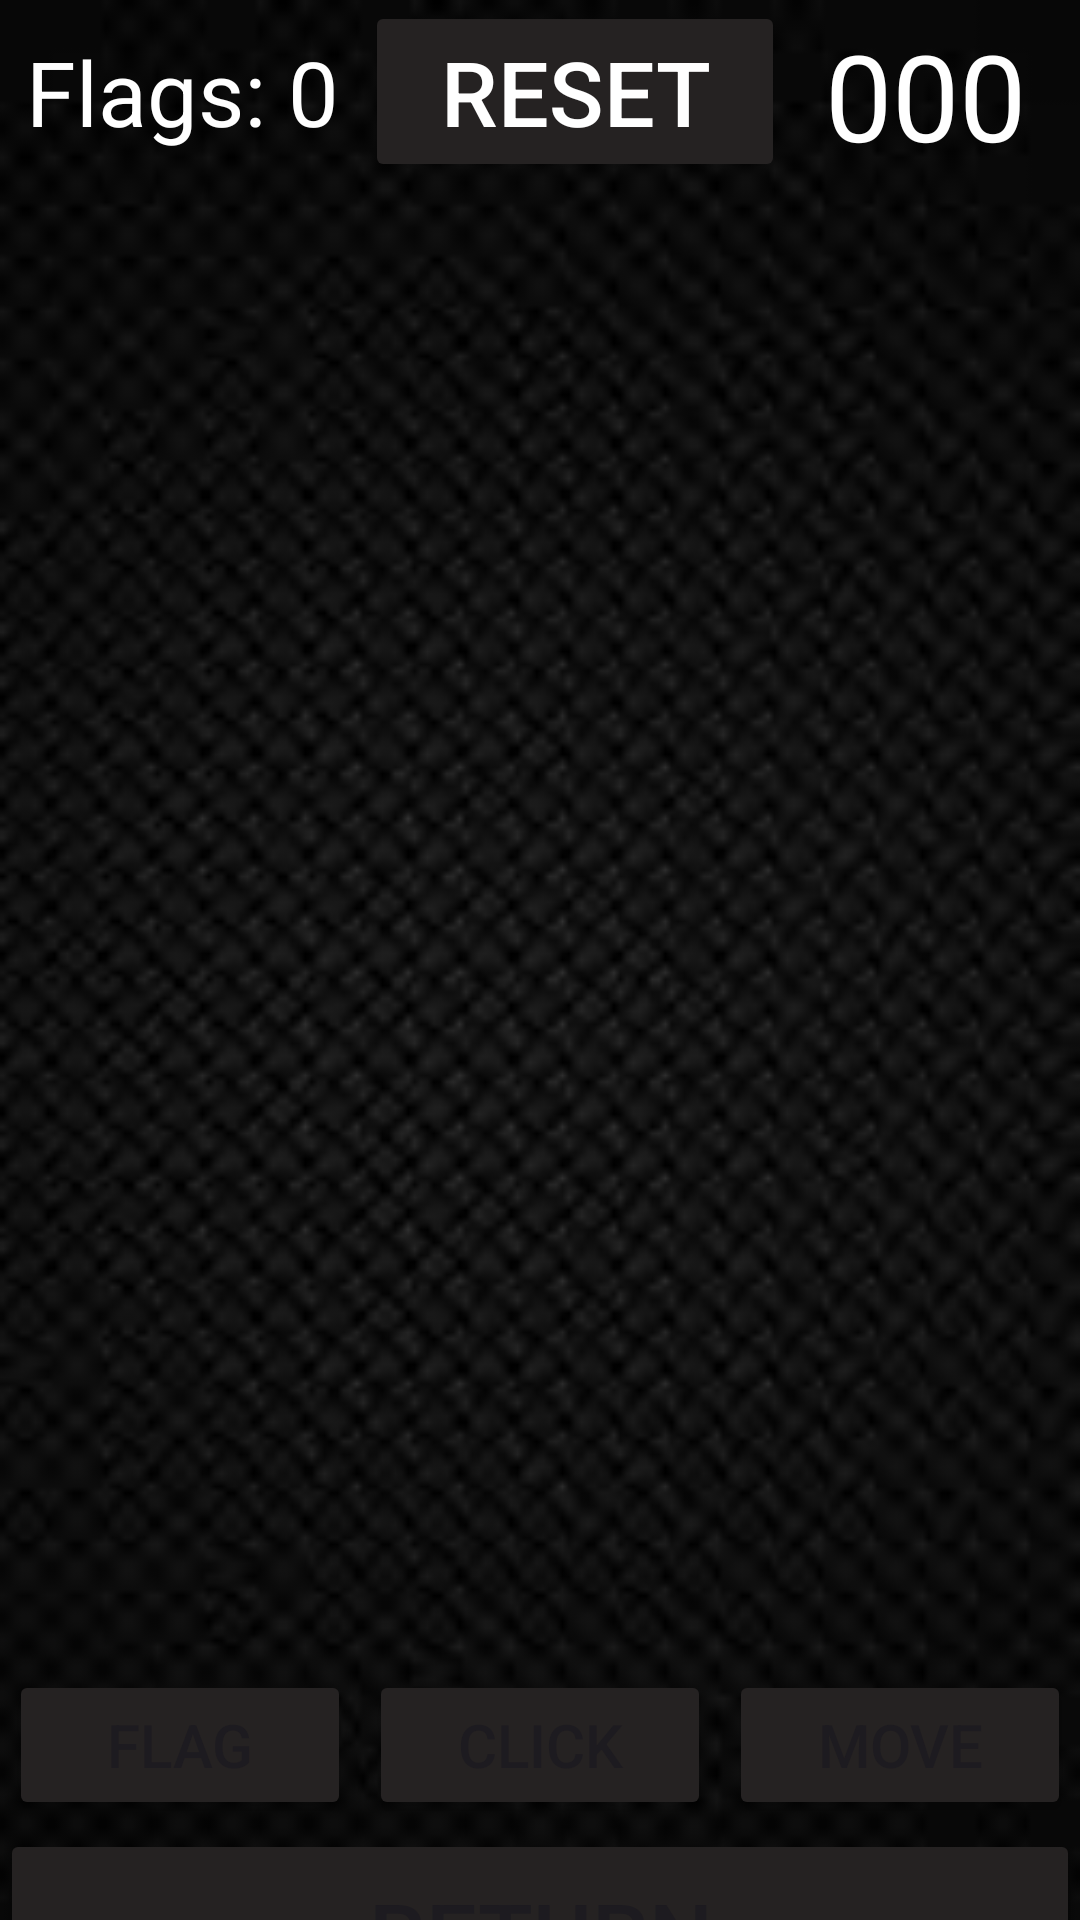

Reconstruct the res/layout file that produces this screen, plus the resources it refers to.
<!-- AndroidManifest.xml: application theme Theme.ComputerScienceProject -->
<!-- res/layout/activity_game.xml -->
<?xml version="1.0" encoding="utf-8"?>
<LinearLayout xmlns:android="http://schemas.android.com/apk/res/android"
    xmlns:app="http://schemas.android.com/apk/res-auto"
    xmlns:tools="http://schemas.android.com/tools"
    android:layout_width="match_parent"
    android:layout_height="match_parent"
    tools:context=".GameActivity"
    android:background="@drawable/background"
    android:orientation="vertical">
    <LinearLayout
        android:layout_width="match_parent"
        android:layout_height="wrap_content"
        android:orientation="horizontal">

        <TextView
            android:id="@+id/tvFlags"
            android:layout_width="wrap_content"
            android:layout_height="wrap_content"
            android:layout_weight="2"
            android:text="Flags: 0"
            android:textSize="30dp"
            android:gravity="center"
            android:textColor="@color/white"
            ></TextView>

        <Button
            android:id="@+id/btnReset"
            android:layout_width="wrap_content"
            android:layout_height="wrap_content"
            android:layout_weight="3"
            android:text="Reset"
            android:textSize="30dp"
            android:textColor="@color/white"
            android:backgroundTint="#252222"
            ></Button>

        <TextView
            android:id="@+id/tvTimer"
            android:layout_width="wrap_content"
            android:layout_height="wrap_content"
            android:layout_marginTop="5dp"
            android:layout_marginRight="5dp"
            android:layout_weight="3"
            android:gravity="center"
            android:text="000"
            android:textColor="@color/white"
            android:textSize="40dp"></TextView>

    </LinearLayout>


    <LinearLayout
        android:id="@+id/canvasLL"
        android:layout_width="match_parent"
        android:layout_height="1420px"
        android:layout_margin="10dp"
        android:orientation="vertical"></LinearLayout>

    <LinearLayout
        android:layout_width="match_parent"
        android:layout_height="wrap_content">

        <Button
            android:layout_width="wrap_content"
            android:layout_height="50dp"
            android:layout_weight="1"
            android:text="Flag"
            android:layout_margin="3dp"
            android:backgroundTint="#252222"
            android:textSize="20dp"
            android:id="@+id/btnFlag"></Button>

        <Button
            android:layout_width="wrap_content"
            android:layout_height="match_parent"
            android:layout_margin="3dp"
            android:layout_weight="1"
            android:text="Click"
            android:backgroundTint="#252222"
            android:textSize="20dp"
            android:id="@+id/btnClick"></Button>

        <Button
            android:layout_width="wrap_content"
            android:layout_height="50dp"
            android:layout_margin="3dp"
            android:layout_weight="1"
            android:text="Move"
            android:backgroundTint="#252222"
            android:textSize="20dp"
            android:id="@+id/btnMove"></Button>

    </LinearLayout>

    <Button
        android:layout_width="match_parent"
        android:layout_height="70dp"
        android:gravity="center"
        android:text="Return"
        android:backgroundTint="#252222"
        android:textSize="30dp"
        android:id="@+id/btnReturn"></Button>
</LinearLayout>
<!-- resources referenced by this layout -->
<resources>
  <!-- drawable background: png bitmap (drawable, 2856 bytes) -->
  <style name="Theme.ComputerScienceProject" parent="Base.Theme.ComputerScienceProject" />
  <style name="Base.Theme.ComputerScienceProject" parent="Theme.Material3.DayNight.NoActionBar">
          
          
      </style>
  <!-- not gathered from this repository: default colours our renderer supplied (Android Studio template values) -->
  <color name="white">#FFFFFFFF</color>
</resources>
